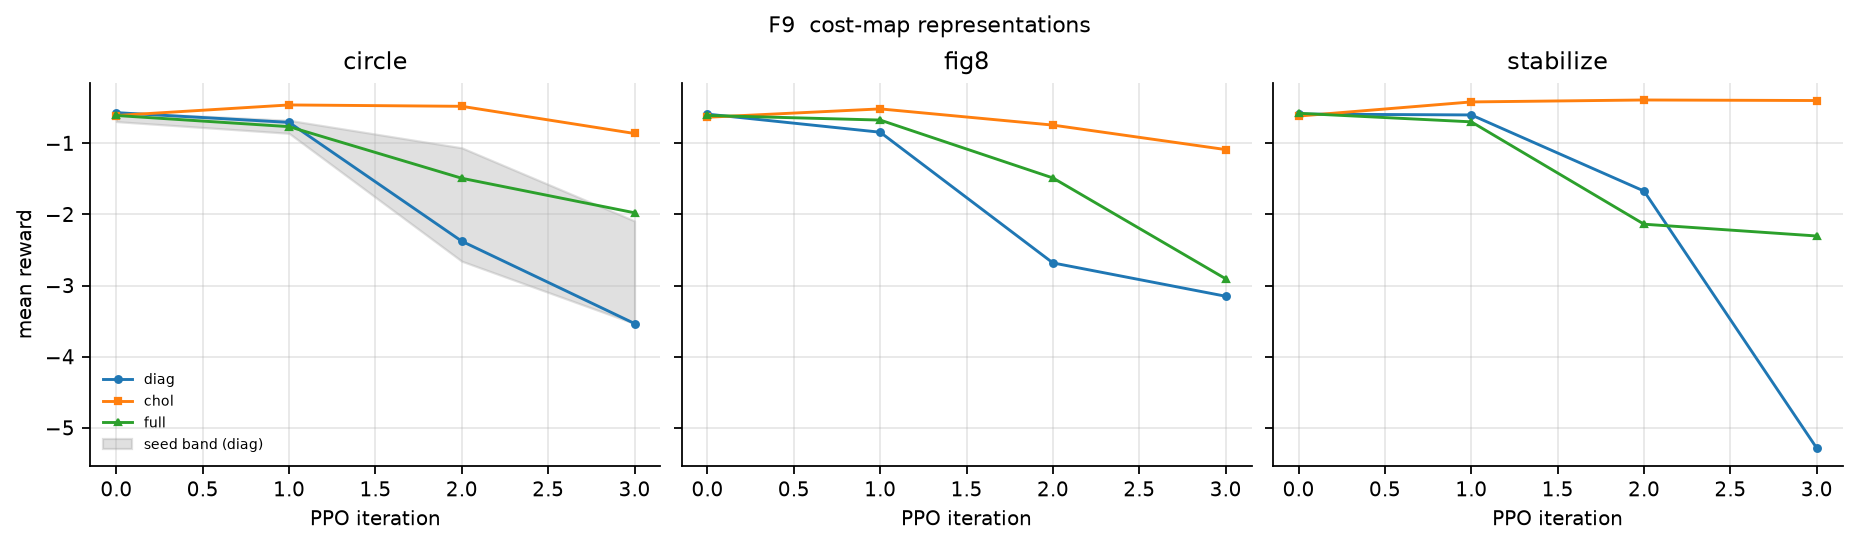

Values plotted in this chart, from the file beside it:
diag_circle, diag_fig8, diag_stabilize, chol_circle, chol_fig8, chol_stabilize, full_circle, full_fig8, full_stabilize
-0.5701, -0.5906, -0.59, -0.6102, -0.6345, -0.6181, -0.6098, -0.6095, -0.5787
-0.7068, -0.845, -0.6021, -0.4615, -0.5171, -0.4191, -0.7668, -0.674, -0.699
-2.378, -2.682, -1.672, -0.4808, -0.7449, -0.3918, -1.492, -1.488, -2.138
-3.535, -3.151, -5.287, -0.8628, -1.089, -0.3994, -1.978, -2.905, -2.304
